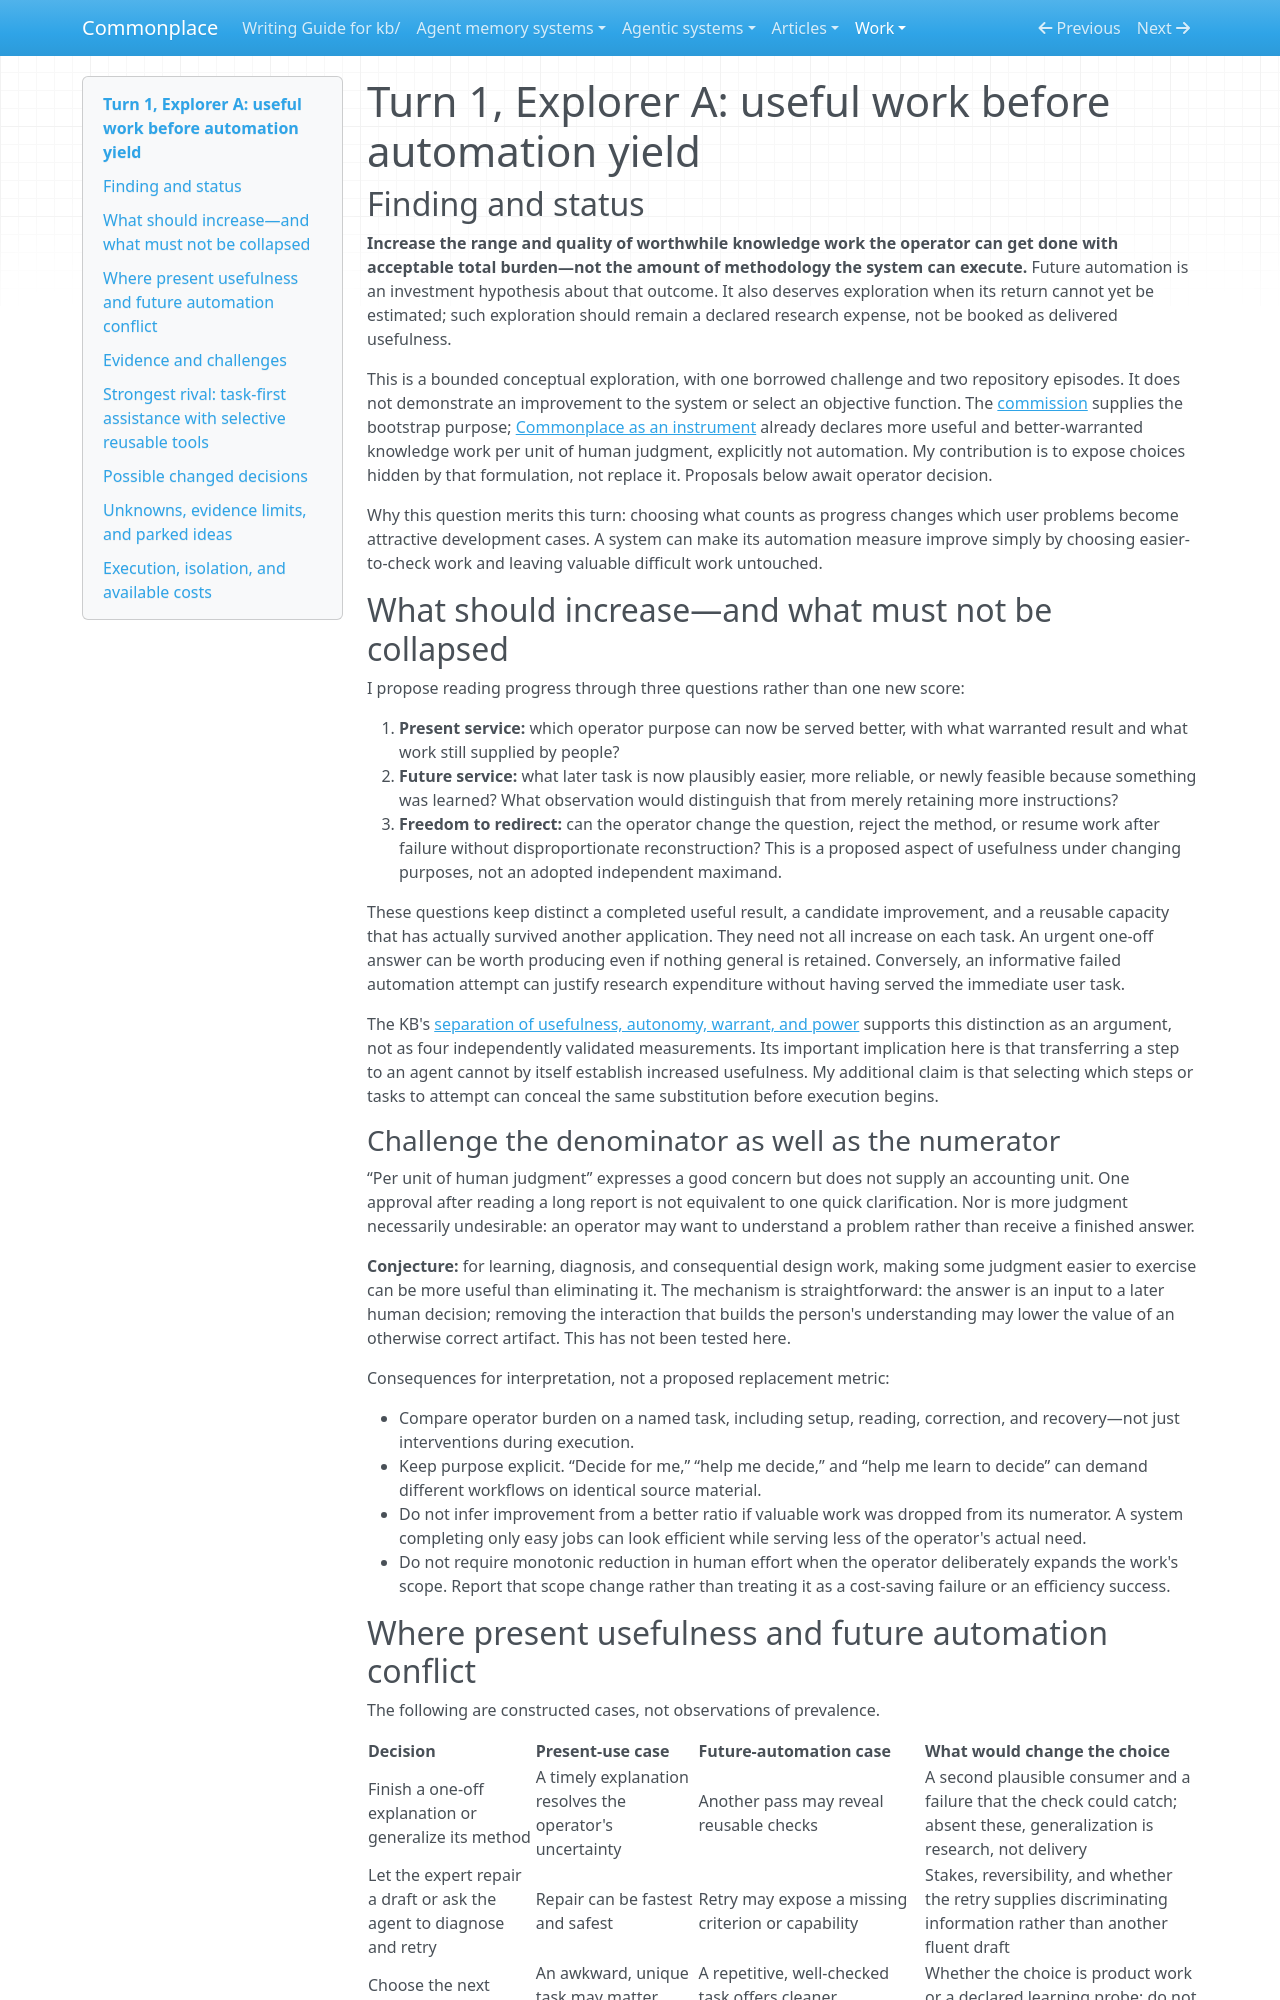

repository: zby/commonplace · page: work/open-ended-work-economics/bootstrap-exploration/turn-01/explorer-a/index.html · generator: mkdocs

# Turn 1, Explorer A: useful work before automation yield

## Finding and status

**Increase the range and quality of worthwhile knowledge work the operator can get done with acceptable total burden—not the amount of methodology the system can execute.** Future automation is an investment hypothesis about that outcome. It also deserves exploration when its return cannot yet be estimated; such exploration should remain a declared research expense, not be booked as delivered usefulness.

This is a bounded conceptual exploration, with one borrowed challenge and two repository episodes. It does not demonstrate an improvement to the system or select an objective function. The [commission](../README.md) supplies the bootstrap purpose; [Commonplace as an instrument](../../../../reference/case-studies/commonplace-as-an-instrument.md) already declares more useful and better-warranted knowledge work per unit of human judgment, explicitly not automation. My contribution is to expose choices hidden by that formulation, not replace it. Proposals below await operator decision.

Why this question merits this turn: choosing what counts as progress changes which user problems become attractive development cases. A system can make its automation measure improve simply by choosing easier-to-check work and leaving valuable difficult work untouched.

## What should increase—and what must not be collapsed

I propose reading progress through three questions rather than one new score:

1. **Present service:** which operator purpose can now be served better, with what warranted result and what work still supplied by people?
2. **Future service:** what later task is now plausibly easier, more reliable, or newly feasible because something was learned? What observation would distinguish that from merely retaining more instructions?
3. **Freedom to redirect:** can the operator change the question, reject the method, or resume work after failure without disproportionate reconstruction? This is a proposed aspect of usefulness under changing purposes, not an adopted independent maximand.

These questions keep distinct a completed useful result, a candidate improvement, and a reusable capacity that has actually survived another application. They need not all increase on each task. An urgent one-off answer can be worth producing even if nothing general is retained. Conversely, an informative failed automation attempt can justify research expenditure without having served the immediate user task.

The KB's [separation of usefulness, autonomy, warrant, and power](../../../../theory/usefulness-autonomy-warrant-and-power-are-separate-dimensions.md) supports this distinction as an argument, not as four independently validated measurements. Its important implication here is that transferring a step to an agent cannot by itself establish increased usefulness. My additional claim is that selecting which steps or tasks to attempt can conceal the same substitution before execution begins.

### Challenge the denominator as well as the numerator

“Per unit of human judgment” expresses a good concern but does not supply an accounting unit. One approval after reading a long report is not equivalent to one quick clarification. Nor is more judgment necessarily undesirable: an operator may want to understand a problem rather than receive a finished answer.

**Conjecture:** for learning, diagnosis, and consequential design work, making some judgment easier to exercise can be more useful than eliminating it. The mechanism is straightforward: the answer is an input to a later human decision; removing the interaction that builds the person's understanding may lower the value of an otherwise correct artifact. This has not been tested here.

Consequences for interpretation, not a proposed replacement metric:

- Compare operator burden on a named task, including setup, reading, correction, and recovery—not just interventions during execution.
- Keep purpose explicit. “Decide for me,” “help me decide,” and “help me learn to decide” can demand different workflows on identical source material.
- Do not infer improvement from a better ratio if valuable work was dropped from its numerator. A system completing only easy jobs can look efficient while serving less of the operator's actual need.
- Do not require monotonic reduction in human effort when the operator deliberately expands the work's scope. Report that scope change rather than treating it as a cost-saving failure or an efficiency success.
